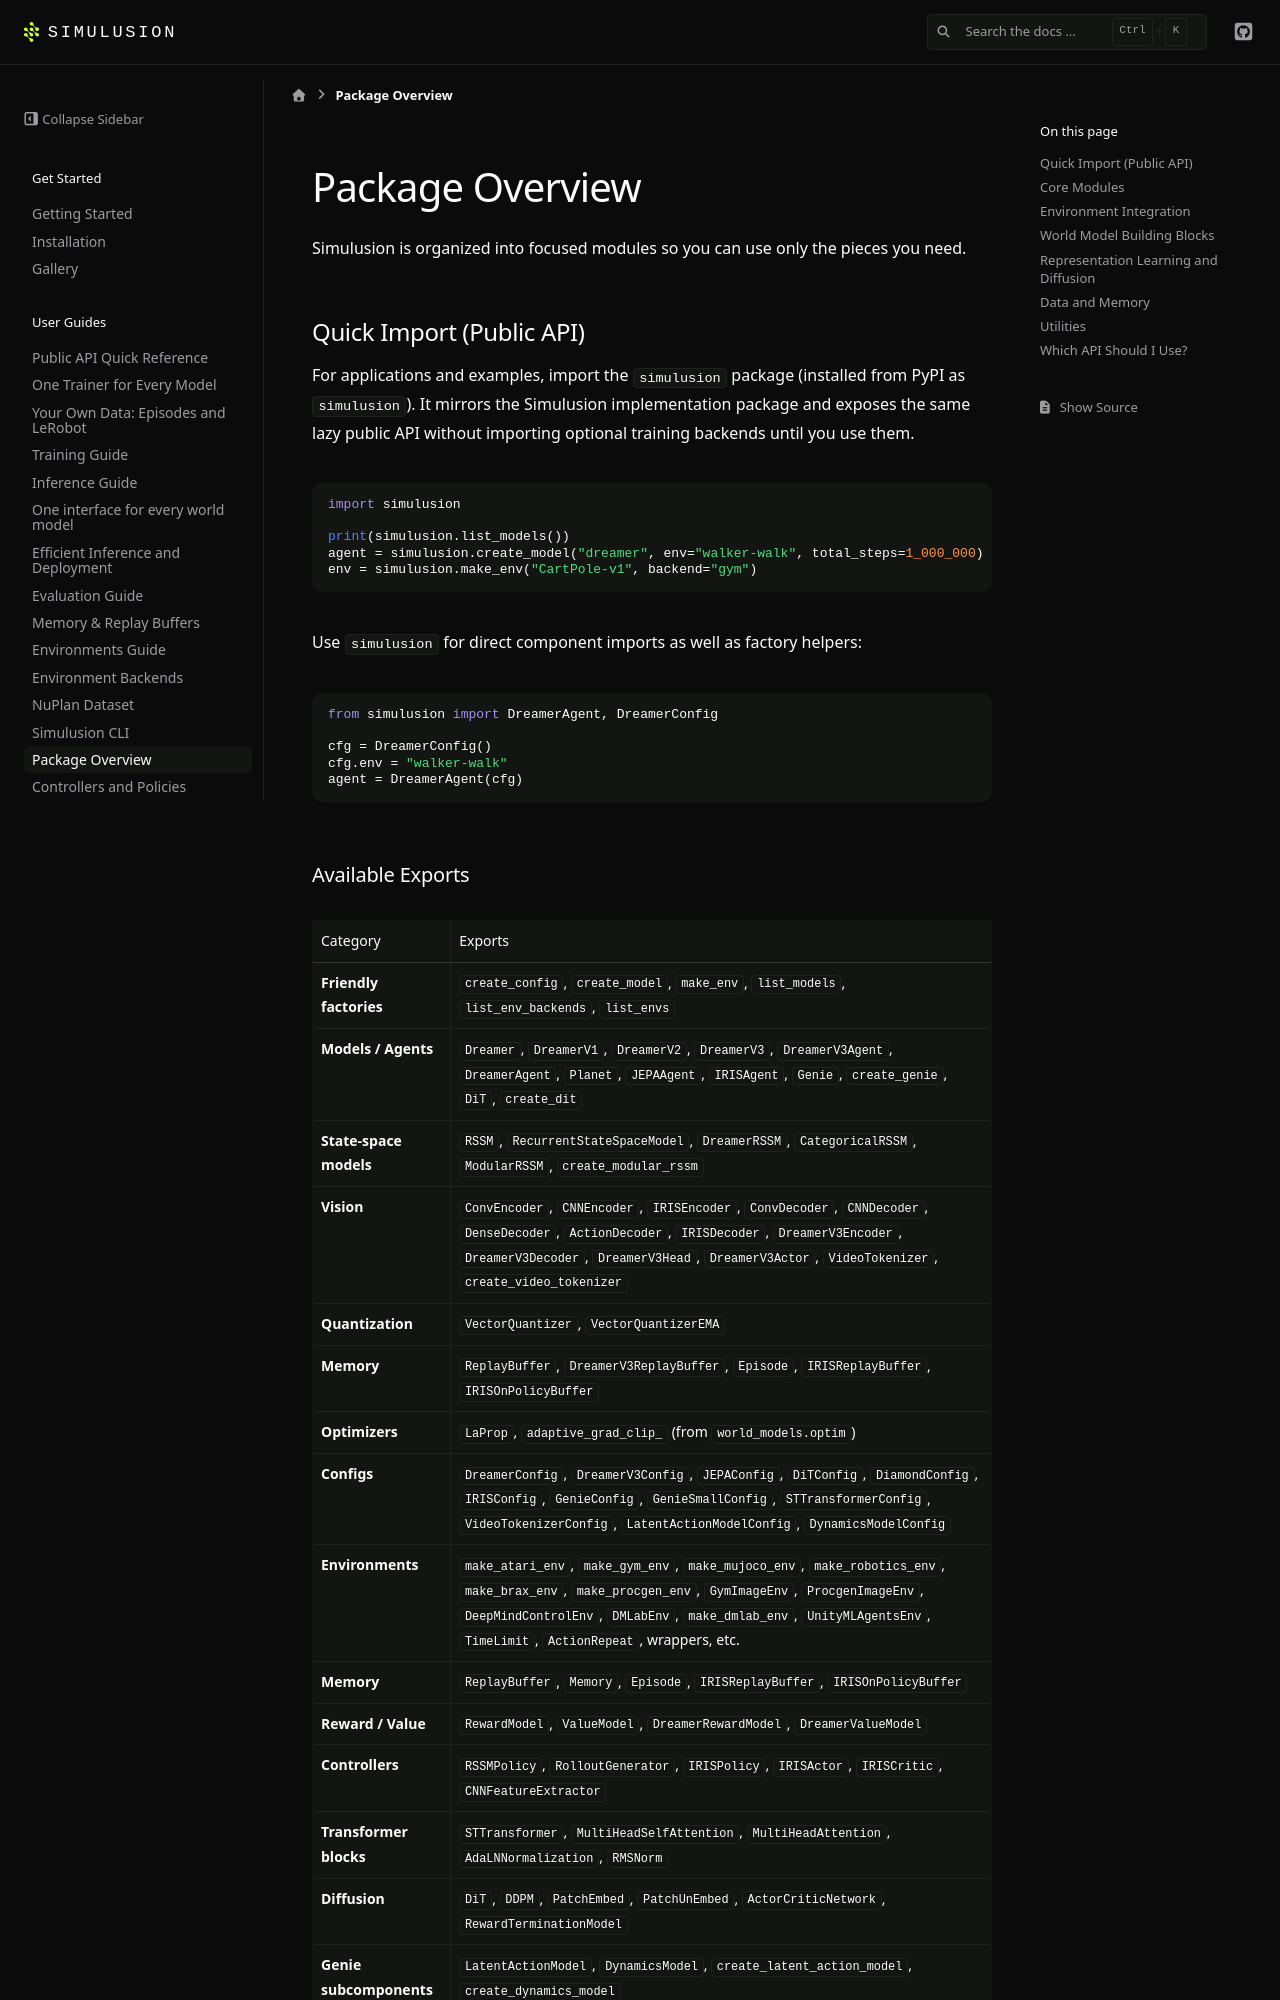

repository: ParamThakkar123/simulusion · page: pr-preview/pr-230/package_overview.html · generator: sphinx

# Package Overview

Simulusion is organized into focused modules so you can use only the pieces you need.

## Quick Import (Public API)

For applications and examples, import the `simulusion` package (installed from
PyPI as `simulusion`). It mirrors the Simulusion implementation package and
exposes the same lazy public API without importing optional training backends
until you use them.

```python
import simulusion

print(simulusion.list_models())
agent = simulusion.create_model("dreamer", env="walker-walk", total_steps=1_000_000)
env = simulusion.make_env("CartPole-v1", backend="gym")
```

Use `simulusion` for direct component imports as well as factory helpers:

```python
from simulusion import DreamerAgent, DreamerConfig

cfg = DreamerConfig()
cfg.env = "walker-walk"
agent = DreamerAgent(cfg)
```
